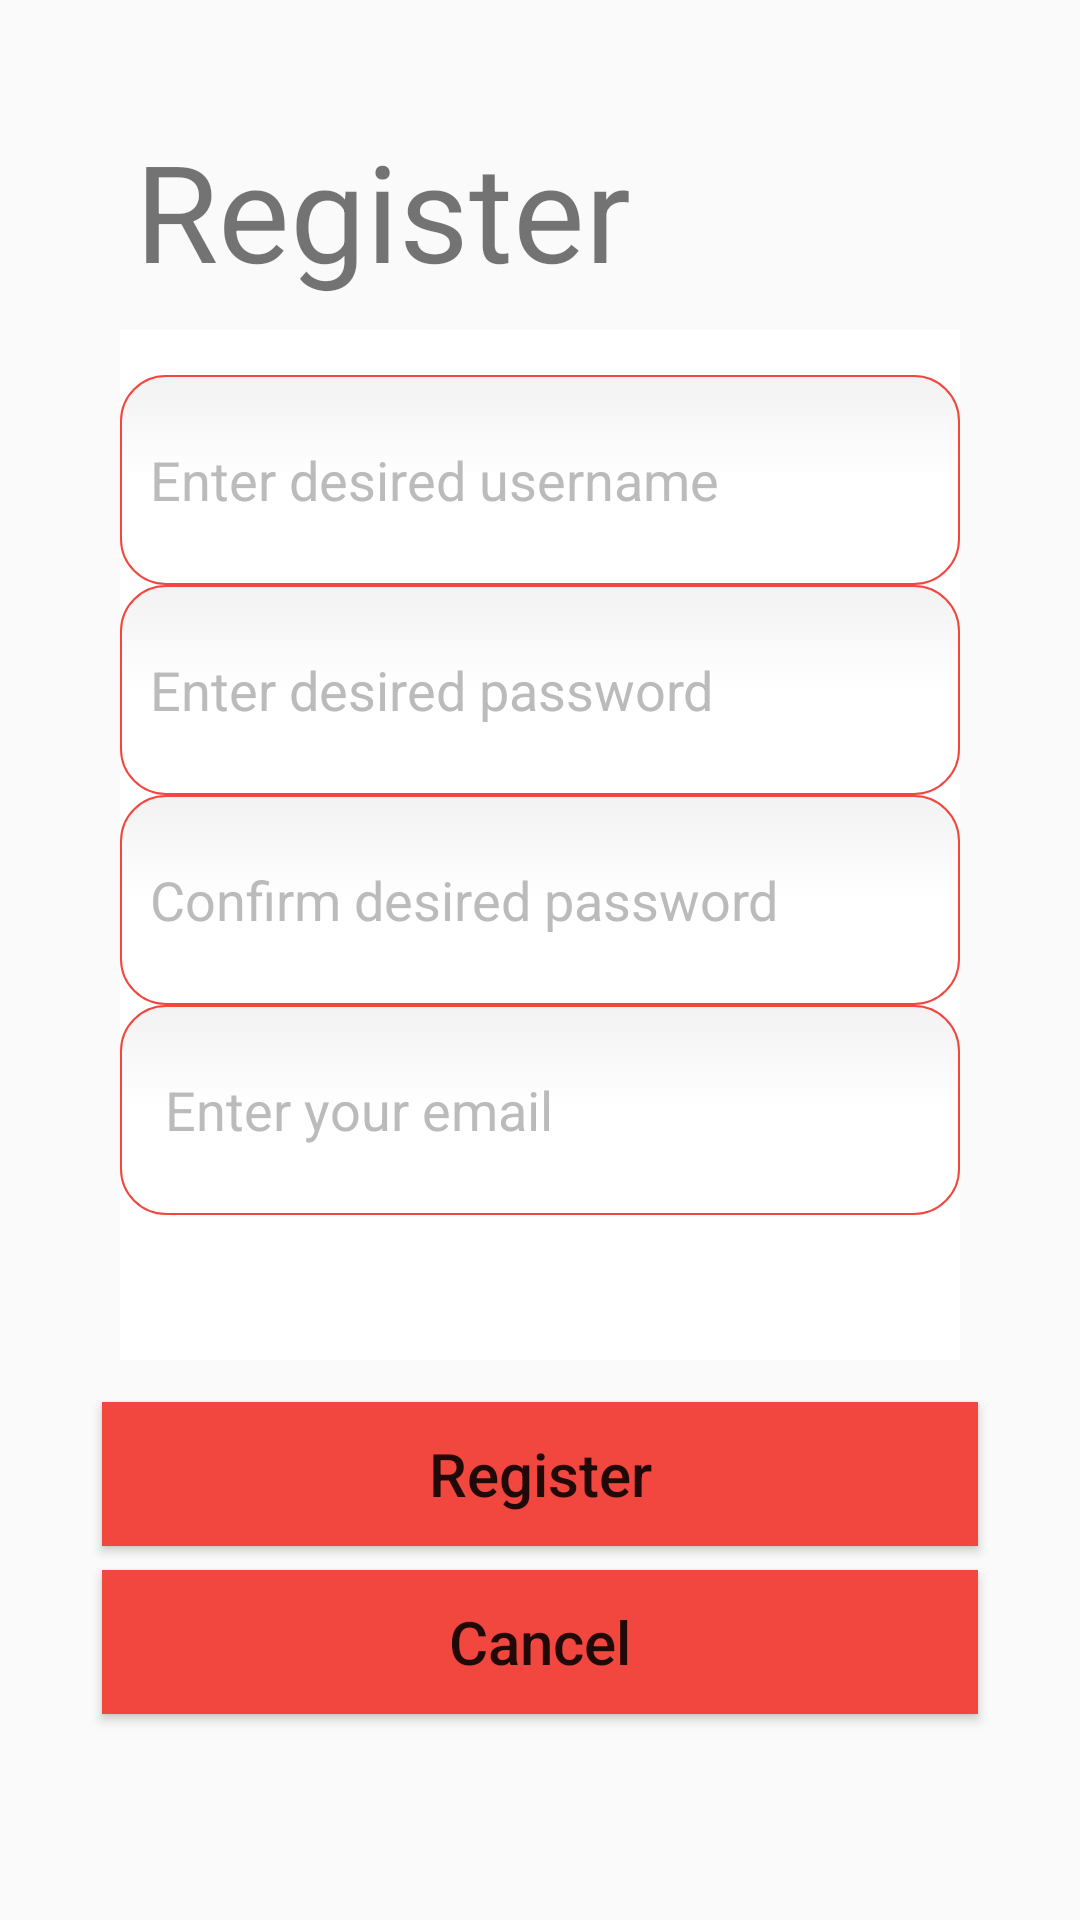

Write the Android layout XML for this screen, with the resource values it uses.
<!-- AndroidManifest.xml: application theme AppTheme -->
<!-- res/layout/activity_register.xml -->
<?xml version="1.0" encoding="utf-8"?>
<LinearLayout xmlns:android="http://schemas.android.com/apk/res/android"
    xmlns:tools="http://schemas.android.com/tools"
    android:id="@+id/LinearLayout1"
    android:layout_width="match_parent"
    android:layout_height="match_parent"
    android:orientation="vertical"
    android:padding="30dp"
    android:paddingLeft="@dimen/activity_horizontal_margin"
    android:paddingRight="@dimen/activity_horizontal_margin"
    android:paddingTop="@dimen/activity_vertical_margin"
    tools:context="com.listsofgifts.MainActivity"
    tools:ignore="SpUsage" >

    <LinearLayout
        android:id="@+id/registerLayout"
        android:layout_width="fill_parent"
        android:layout_height="wrap_content"
        android:orientation="horizontal" >

        <TextView
            android:layout_width="0dp"
            android:layout_height="wrap_content"
            android:layout_weight="1"
            android:paddingStart="15dp"
            android:paddingLeft="15dp"
            android:paddingEnd="15dp"
            android:paddingTop="10dp"
            android:text="@string/btn_register"
            android:textSize="45dp"
            />
    </LinearLayout>

    <LinearLayout
        android:id="@+id/midLayout"
        android:layout_width="fill_parent"
        android:layout_height="fill_parent"
        android:layout_margin="10dp"
        android:layout_weight="0.5"
        android:background="#ffffff"
        android:orientation="vertical"
        android:paddingTop="15dp" >

        <EditText
            android:id="@+id/reg_un"
            android:layout_width="match_parent"
            android:layout_height="70dp"
            android:padding="10dp"
            android:hint="@string/hint_username"
            android:inputType="textPersonName"
            android:textColorHint="#bbbbbb"
            android:background="@drawable/rounded_corners"
            >
        </EditText>

        <EditText
            android:id="@+id/reg_pw"
            android:layout_width="match_parent"
            android:layout_height="70dp"
            android:padding="10dp"
            android:hint="@string/hint_password"
            android:inputType="textEmailAddress"
            android:textColorHint="#bbbbbb"
            android:background="@drawable/rounded_corners"
            >
        </EditText>

        <EditText
            android:id="@+id/reg_pwc"
            android:layout_width="match_parent"
            android:layout_height="70dp"
            android:padding="10dp"
            android:hint="@string/hint_conf_pass"
            android:inputType="textEmailAddress"
            android:textColorHint="#bbbbbb"
            android:background="@drawable/rounded_corners"
            >
        </EditText>

        <EditText
            android:id="@+id/reg_email"
            android:layout_width="match_parent"
            android:layout_height="70dp"
            android:padding="15dp"
            android:hint="@string/hint_email"
            android:inputType="textEmailAddress"
            android:textColorHint="#bbbbbb"
            android:background="@drawable/rounded_corners"

            >
        </EditText>
    </LinearLayout>

    <LinearLayout
        android:id="@+id/botLayout"
        android:layout_width="fill_parent"
        android:layout_height="fill_parent"
        android:layout_weight="1"
        android:orientation="vertical" >

        <Button
            android:id="@+id/btn_register_reg"
            android:layout_width="match_parent"
            android:layout_height="wrap_content"
            android:padding="10dp"
            android:layout_margin="4dp"
            android:text="@string/btn_register"
            android:background="#F2473F"
            android:textAllCaps="false"
            android:textSize="20sp"
            />
        <Button
            android:id="@+id/btn_register_cancel"
            android:layout_width="match_parent"
            android:layout_height="wrap_content"
            android:layout_margin="4dp"
            android:text="@string/btn_cancel"
            android:background="#F2473F"
            android:textAllCaps="false"
            android:textSize="20sp"
            />

    </LinearLayout>

</LinearLayout>
<!-- resources referenced by this layout -->
<resources>
  <dimen name="activity_horizontal_margin">16dp</dimen>
  <dimen name="activity_vertical_margin">16dp</dimen>
  <!-- drawable rounded_corners (drawable) -->
  <?xml version="1.0" encoding="utf-8"?>
  <selector xmlns:android="http://schemas.android.com/apk/res/android">
  
      <item android:state_pressed="true" android:state_focused="true">
          <shape>
              <solid android:color="#FF8000"/>
              <stroke
                  android:width="2.3dp"
                  android:color="#F2473F" />
              <corners
                  android:radius="15dp" />
          </shape>
      </item>
  
      <item android:state_pressed="true" android:state_focused="false">
          <shape>
              <solid android:color="#FF8000"/>
              <stroke
                  android:width="2.3dp"
                  android:color="#F2473F" />
              <corners
                  android:radius="15dp" />
          </shape>
      </item>
  
      <item android:state_pressed="false" android:state_focused="true">
          <shape>
              <solid android:color="#FFFFFF"/>
              <stroke
                  android:width="2.3dp"
                  android:color="#F2473F" />
              <corners
                  android:radius="15dp" />
          </shape>
      </item>
  
      <item android:state_pressed="false" android:state_focused="false">
          <shape>
              <gradient
                  android:startColor="#F2F2F2"
                  android:centerColor="#FFFFFF"
                  android:endColor="#FFFFFF"
                  android:angle="270"
                  />
              <stroke
                  android:width="0.7dp"
                  android:color="#F2473F" />
              <corners
                  android:radius="15dp" />
          </shape>
      </item>
  
      <item android:state_enabled="true">
          <shape>
              <padding
                  android:left="4dp"
                  android:top="4dp"
                  android:right="4dp"
                  android:bottom="4dp"
                  />
          </shape>
      </item>
  
  </selector>
  <string name="btn_cancel">Cancel</string>
  <string name="btn_register">Register</string>
  <string name="hint_conf_pass">Confirm desired password</string>
  <string name="hint_email">Enter your email</string>
  <string name="hint_password">Enter desired password</string>
  <string name="hint_username">Enter desired username</string>
  <style name="AppTheme" parent="Theme.AppCompat.Light.DarkActionBar">
          
          <item name="windowNoTitle">true</item>
          <item name="windowActionBar">false</item>
          <item name="colorPrimary">@color/colorPrimary</item>
          <item name="colorPrimaryDark">@color/colorPrimaryDark</item>
          <item name="colorAccent">@color/colorAccent</item>
      </style>
  <color name="colorPrimary">#125688</color>
  <color name="colorPrimaryDark">#125688</color>
  <color name="colorAccent">#c8e8ff</color>
</resources>
